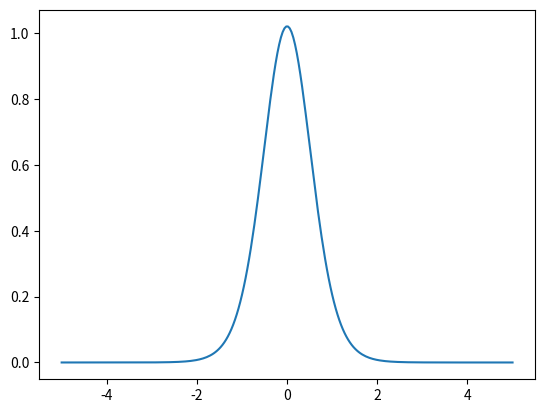

The script that saved this image:
import numpy as np
from itertools import product

class dgatom:
    def __init__(self,coef,sigma,mu):
        self.coef = coef
        self.sigma = sigma
        self.mu = mu

    def eval(self,x):
        return self.coef/(np.pi*self.sigma)**0.25*np.exp(-(x-self.mu)**2.0/self.sigma/2.0)

class dgamm:
    def __init__(self,nterms=0):
        self.nterms = nterms
        self.atoms = []

    def eval(self,x):
        return np.sum([self.atoms[i].eval(x) for i in range(self.nterms)],axis=0)

def dinnerprod(g1,g2,use_coef=False):
    res = np.sqrt(2.0)*(g1.sigma*g2.sigma)**0.25/np.sqrt(g1.sigma+g2.sigma)*np.exp(-(g1.mu-g2.mu)**2.0/(g1.sigma+g2.sigma)/2.0)
    if use_coef:
        res *= g1.coef*g2.coef
    return res

def dgradinnerprod(g1,g2,use_coef=False):
    """
    Compute the inner product of the gradients
    int_{R}  d/dx(f(x)) * d/dx(g(x)) dx
    """
    res = (4.0*g1.sigma*g2.sigma)**0.25/np.sqrt(g1.sigma+g2.sigma)*\
        (-(g1.mu-g2.mu)**2.0/(g1.sigma+g2.sigma)**2.0+1.0/(g1.sigma+g2.sigma))*\
        np.exp(-(g1.mu-g2.mu)**2.0/(g1.sigma+g2.sigma)/2.0)
    if use_coef:
        res *= g1.coef*g2.coef
    return res


def dprodgatoms(g1,g2):
    coef = g1.coef*g2.coef/(np.pi*(g1.sigma+g2.sigma))**0.25*np.exp(-(g1.mu-g2.mu)**2.0/(g1.sigma+g2.sigma)/2.0)
    sigma = g1.sigma*g2.sigma/(g1.sigma+g2.sigma)
    mu = (g1.sigma*g2.mu+g2.sigma*g1.mu)/(g1.sigma+g2.sigma)
    return dgatom(coef,sigma,mu)

def dconvgatoms(g1,g2):
    """
    Compute the convolution of two Gaussian atoms
    int_{R}g1(x-y)g2(y)dy
    where the kernel k(x-y) = coef*gatom(x,σ,y)
    and g(x) = coef*gatom(y,σ,μ).
    """
    coef = (4.0*np.pi*g1.sigma*g2.sigma/(g1.sigma+g2.sigma))**0.25*g1.coef*g2.coef
    sigma = g1.sigma+g2.sigma
    mu = g2.mu
    return dgatom(coef,sigma,mu)

def sfastchol(g,krankmax,eps):
    """
    Reduce the number of terms in a Gaussian mixture model.
    The reduced mixture has up to 7~8 digits of accuracy
    (depending on the input eps).
    """

    eps2 = eps*eps
    if eps2 < 1.0e-15:
        eps2 = 1e-15
        print("input eps < 1e-7, eps2 is reset to 1e-15")

    L = np.empty([krankmax,g.nterms],dtype=float)
    diag = np.ones(g.nterms,dtype=float)
    ipivot = np.arange(g.nterms)
    newnterms = 0

    for i in range(g.nterms):

        # Find largest diagonal element
        dmax = diag[ipivot[i]]
        imax = i
        for j in range(i+1,g.nterms):
            if dmax < diag[ipivot[j]]:
                dmax = diag[ipivot[j]]
                imax = j
        
        # Swap to the leading position
        ipivot[i],ipivot[imax] = ipivot[imax],ipivot[i]

        # Check if the diagonal element is large enough
        if diag[ipivot[i]] < eps2:
            break

        L[i,ipivot[i]] = np.sqrt(diag[ipivot[i]])

        for j in range(i+1,g.nterms):
            r1 = np.dot(L[0:i,ipivot[i]],L[0:i,ipivot[j]])
            r2 = dinnerprod(g.atoms[ipivot[i]],g.atoms[ipivot[j]])
            L[i,ipivot[j]] = (r2-r1)/L[i,ipivot[i]]
            diag[ipivot[j]] -= L[i,ipivot[j]]**2.0

        newnterms += 1

    # solve for new coefficients via forward/backward substitution
    newcoefs = np.zeros(newnterms,dtype=float)

    for i in range(newnterms):
        for j in range(newnterms,g.nterms):
            newcoefs[i] += g.atoms[ipivot[j]].coef*np.dot(L[0:i+1,ipivot[i]],L[0:i+1,ipivot[j]])
    
    # forward substitution
    for i in range(newnterms):
        r1 = 0.0
        for j in range(i):
            r1 += L[j,ipivot[i]]*newcoefs[j]
        newcoefs[i] = (newcoefs[i]-r1)/L[i,ipivot[i]]
    
    # backward substitution
    for i in range(newnterms-1,-1,-1):
        r1 = 0.0
        for j in range(i+1,newnterms):
            r1 += L[i,ipivot[j]]*newcoefs[j]
        newcoefs[i] = (newcoefs[i]-r1)/L[i,ipivot[i]]

    # add "skeleton" terms and copy exponents and shifts
    newg = dgamm(newnterms)
    for i in range(newnterms):
        newg.atoms.append(dgatom(newcoefs[i]+g.atoms[ipivot[i]].coef,
            g.atoms[ipivot[i]].sigma,
            g.atoms[ipivot[i]].mu))

    return newg


def get_exp_as_gaussian(acc,dnear,dfar):
    """
    Generates an approximation
    f(r) = sum_{j=1}^{nt} wei_j exp(- pp_j r^2)
    with the number of terms "nt", so that
    |f(r) - exp(-r)| <= acc for dnear <= r <= dfar.
    """
    eps = 1e-17
    aa = 0.037037037037037037
    bb = -0.253086419753086420

    # set stepsize
    hstep = 1.0/(aa+bb*np.log10(acc))

    # generate an equally spaced logarithmic grid
    rstart = -73.0
    rstop = 5.0
    nstep = np.int64(np.ceil((rstop-rstart)/hstep))
    nterms = nstep

    # generate an excessive collection of gaussians
    ppini = np.zeros(nterms,dtype=float)
    weiini = np.zeros(nterms,dtype=float)

    for i in range(nterms):
        ppini[-i-1] = np.exp(-rstart-i*hstep)
        weiini[-i-1] = hstep/2.0/np.sqrt(np.pi)*np.exp(-np.exp(rstart+i*hstep)/4.0+(rstart+i*hstep)/2.0)

    # evaluate error of approximation at lower limit "dnear" and drop terms
    ss = 0.0
    nstop = 0
    for i in range(nterms):
        ss += weiini[i]*np.exp(-ppini[i]*dnear*dnear)
        err = np.log10(abs(ss*np.exp(dnear)-1.0)+eps)
        if err < np.log10(acc):
            break
        else:
            nstop += 1

    nt = nstop
    pp = ppini[0:nt]
    wei = weiini[0:nt]

    return nt,pp,wei


def compute_energy(phi,v):
    """
    """
    res = 0.0
    for (a1,a2) in product(phi.atoms,phi.atoms):
        res += dgradinnerprod(a1,a2,use_coef=True)
    res *= 0.5
    for (a1,a2,a3) in product(v.atoms,phi.atoms,phi.atoms):
        res += dinnerprod(dprodgatoms(a1,a2),a3,use_coef=True)
    return res

def tise_solve(maxiter=20):
    # get representation of exp(-r) as sum of Gaussians
    nt,pp,wei = get_exp_as_gaussian(1e-8,1e-8,1e3)

    # v(x)=-8*exp(-x^2)
    v = dgamm(1)
    v.atoms.append(dgatom(-8.0*(np.pi/2.0)**0.25,0.5,0.0))

    # Initial solution
    phi0 = dgamm(2)
    phi0.atoms.append(dgatom(1.0,1.0,-1.0))
    phi0.atoms.append(dgatom(1.0,1.0,1.0))

    # Compute energy
    energy = compute_energy(phi0,v)
    mu = np.sqrt(-2.0*energy)

    print(mu,energy)

    eps = 1.0e-10
    krankmax = 500
    for _ in range(maxiter):
        vphi = dgamm()

        for (a1,a2) in product(v.atoms,phi0.atoms):
            a3 = dprodgatoms(a1,a2)
            if abs(a3.coef) > eps:
                vphi.atoms.append(a3)
        vphi.nterms = len(vphi.atoms)

        # Reduce the number
        vphi = sfastchol(vphi,krankmax,1e-7)

        # Get Green's function
        gf = dgamm(nt)
        for i in range(nt):
            gf.atoms.append(dgatom(-1.0/mu*wei[i]*(np.pi/(2.0*mu*mu*pp[i]))**0.25,0.5/mu/mu/pp[i],0.0))

        phi1 = dgamm()
        for (a1,a2) in product(gf.atoms,vphi.atoms):
            a3 = dconvgatoms(a1,a2)
            if abs(a3.coef) > eps:
                phi1.atoms.append(a3)
        phi1.nterms = len(phi1.atoms)
        phi1 = sfastchol(phi1,krankmax,1e-7)

        # Normalize phi1
        phi_1_norm = 0.0
        for (a1,a2) in product(phi1.atoms,phi1.atoms):
            phi_1_norm += dinnerprod(a1,a2,use_coef=True)
        for a in phi1.atoms:
            a.coef /= np.sqrt(phi_1_norm)

        # Update energy
        newenergy = compute_energy(phi1,v)
        newmu = np.sqrt(-2.0*newenergy)

        # Update solution
        phi0 = phi1
        energy,mu = newenergy,newmu

        print(energy,mu)

    return energy,phi0


def test_get_exp_as_gaussian():
    acc = 1.0e-10
    dnear = 1.0e-8
    dfar = 1.0e3
    nt,pp,wei = get_exp_as_gaussian(acc,dnear,dfar)
    print(nt)
    print(pp)
    print(wei)

    nx = 256
    xx = np.linspace(-10.0,3.0,nx)
    ff = np.exp(-10**xx)
    ff_approx = np.zeros(nx,dtype=float)
    for i in range(nt):
        ff_approx += wei[i]*np.exp(-pp[i]*(10**xx)**2)
    
    plt.plot(xx,np.log10(np.abs(ff-ff_approx)+1.0e-16))
    plt.show()

def test_tise_solve():
    energy,phi = tise_solve()
    xx = np.linspace(-5.0,5.0,256)
    plt.plot(xx,phi.eval(xx))
    plt.show()
    print(energy)

class zgatom:
    def __init__(self,coef,sigma,mu):
        self.coef = coef
        self.sigma = sigma
        self.mu = mu

    def eval(self,x):
        return self.coef*((1.0/self.sigma+1.0/np.conj(self.sigma))/2.0/np.pi)**0.25*\
            np.exp(-np.imag(self.mu)**2.0/np.real(self.sigma)/2.0)*np.exp(-(x-self.mu)**2.0/self.sigma/2.0)

import matplotlib.pyplot as plt
if __name__ == '__main__':

    test_tise_solve()
    # g = dprodgatoms(dgatom(1.0,2.0,3.0),dgatom(4.0,5.0,6.0))
    # print(g.coef,g.sigma,g.mu)